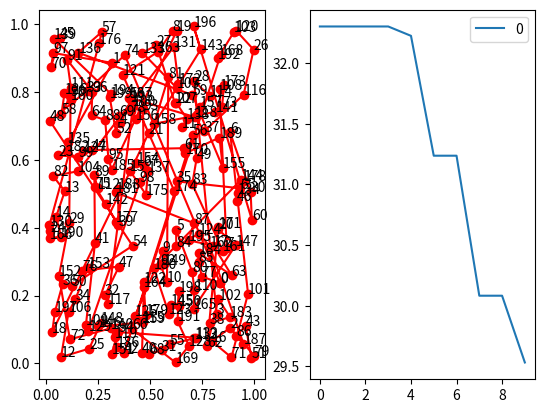

This chart was generated by the following Python code:
import numpy as np
from scipy import spatial
import time
import matplotlib.pyplot as plt
import pandas as pd


wierzszcholki = 200  # liczba wierzchołków
wierz_сoord = np.random.rand(wierzszcholki, 2)  # losowe generowanie wierzchołków
print("Współrzędne wierzchołków:\n", wierz_сoord[:10], "\n")

# obliczanie macierzy odległości między wierzchołkami
distance_mat = spatial.distance.cdist(wierz_сoord, wierz_сoord, metric='euclidean')
# print("Macierz odległości:\n", distance_mat)

class ACO:  # klasa algorytmu kolonii mrówek do rozwiązywania problemu komiwojażera
    def __init__(self, func, ilosc, population=10, iteration=20, distance_mat=None, alpha=1, beta=2, rho=0.1):
        self.func = func
        self.ilosc = ilosc  # liczba miast
        self.population = population  # liczba mrówek
        self.iteration = iteration  # liczba iteracji
        self.alpha = alpha  # współczynnik ważności feromonów w wyborze ścieżki
        self.beta = beta  # współczynnik istotności odległości
        self.rho = rho  # szybkość parowania feromonów

        self.prob_mat_dist = 1 / (distance_mat + 1e-10 * np.eye(ilosc, ilosc))

        # Matryca feromonów aktualizowana w każdej iteracji
        self.Tau = np.ones((ilosc, ilosc))

        # Ścieżka każdej mrówki w określonym pokoleniu
        self.Tab = np.zeros((population, ilosc)).astype(int)
        self.y = None  # Całkowita odległość przebyta przez mrówkę w danym pokoleniu
        self.gen_best_x, self.gen_best_y = [], []  # naprawianie najlepszych generacji
        self.x_best_h, self.y_best_h = self.gen_best_x, self.gen_best_y
        self.best_x, self.best_y = None, None

    def algorytm(self, max_iter=None):
        self.iteration = max_iter or self.iteration
        for i in range(self.iteration):

            # prawdopodobieństwo przejścia bez normalizacji
            prob_mat = (self.Tau ** self.alpha) * (self.prob_mat_dist) ** self.beta
            for j in range(self.population):  # dla każdej mrówki

                # punkt początkowy ścieżki (może być dowolny, nie ma to znaczenia)
                self.Tab[j, 0] = 0
                for k in range(self.ilosc - 1):  # każdy wierzchołek, przez który przechodzą mrówki

                    # punkt, który został przekroczony i nie może być przekroczony ponownie
                    taboo = set(self.Tab[j, :k + 1])

                    # lista dozwolonych wierzchołków do wyboru
                    dost_lista = list(set(range(self.ilosc)) - taboo)
                    prob = prob_mat[self.Tab[j, k], dost_lista]
                    prob = prob / prob.sum()  # normalizacja prawdopodobieństwa
                    next_w = np.random.choice(dost_lista, size=1, p=prob)[0]
                    self.Tab[j, k + 1] = next_w

            # obliczanie odległości
            y = np.array([self.func(i) for i in self.Tab])

            # ustalić najlepsze rozwiązanie
            i_best = y.argmin()
            x_best, y_best = self.Tab[i_best, :].copy(), y[i_best].copy()
            self.gen_best_x.append(x_best)
            self.gen_best_y.append(y_best)

            # licząc feromon, który zostanie dodany do krawędzi
            delta_tau = np.zeros((self.ilosc, self.ilosc))
            for j in range(self.population):  # dla każdej mrówki
                for k in range(self.ilosc - 1):  # dla każdego wierzchołka

                    # mrówki przemieszczają się z wierzchołka n1 do wierzchołka n2
                    n1, n2 = self.Tab[j, k], self.Tab[j, k + 1]
                    delta_tau[n1, n2] += 1 / y[j]  # aplikacja feromonów

                # mrówki czołgają się z ostatniego szczytu z powrotem na pierwszy
                n1, n2 = self.Tab[j, self.ilosc - 1], self.Tab[j, 0]
                delta_tau[n1, n2] += 1 / y[j]  # aplikacja feromonów

            self.Tau = (1 - self.rho) * self.Tau + delta_tau

        best_gen = np.array(self.gen_best_y).argmin()
        self.best_x = self.gen_best_x[best_gen]
        self.best_y = self.gen_best_y[best_gen]
        return self.best_x, self.best_y

    fit = algorytm

    # obliczanie długości ścieżki
def all_dist(routine):
        wierzcholki, = routine.shape
        return sum([distance_mat[routine[i % wierzcholki], routine[(i + 1) % wierzcholki]] for i in range(wierzcholki)])

start_time = time.time()

# tworzenie obiektu algorytmu kolonii mrówek
aca = ACO(func=all_dist, ilosc=wierzszcholki,
        population=20,  # liczba mrówek
        iteration=10, distance_mat=distance_mat)
best_x, best_y = aca.algorytm()

# Wyniki na ekran
fig, ax = plt.subplots(1, 2)
best_p = np.concatenate([best_x, [best_x[0]]])
best_p_coord = wierz_сoord[best_p, :]
for i in range(0, len(best_p)):
    ax[0].annotate(best_p[i], (best_p_coord[i, 0], best_p_coord[i, 1]))
ax[0].plot(best_p_coord[:, 0],
            best_p_coord[:, 1], 'o-r')
pd.DataFrame(aca.y_best_h).cummin().plot(ax=ax[1])

plt.rcParams['figure.figsize'] = [20, 10]
print("time: %s seconds" % abs(time.time() - start_time))
plt.show()